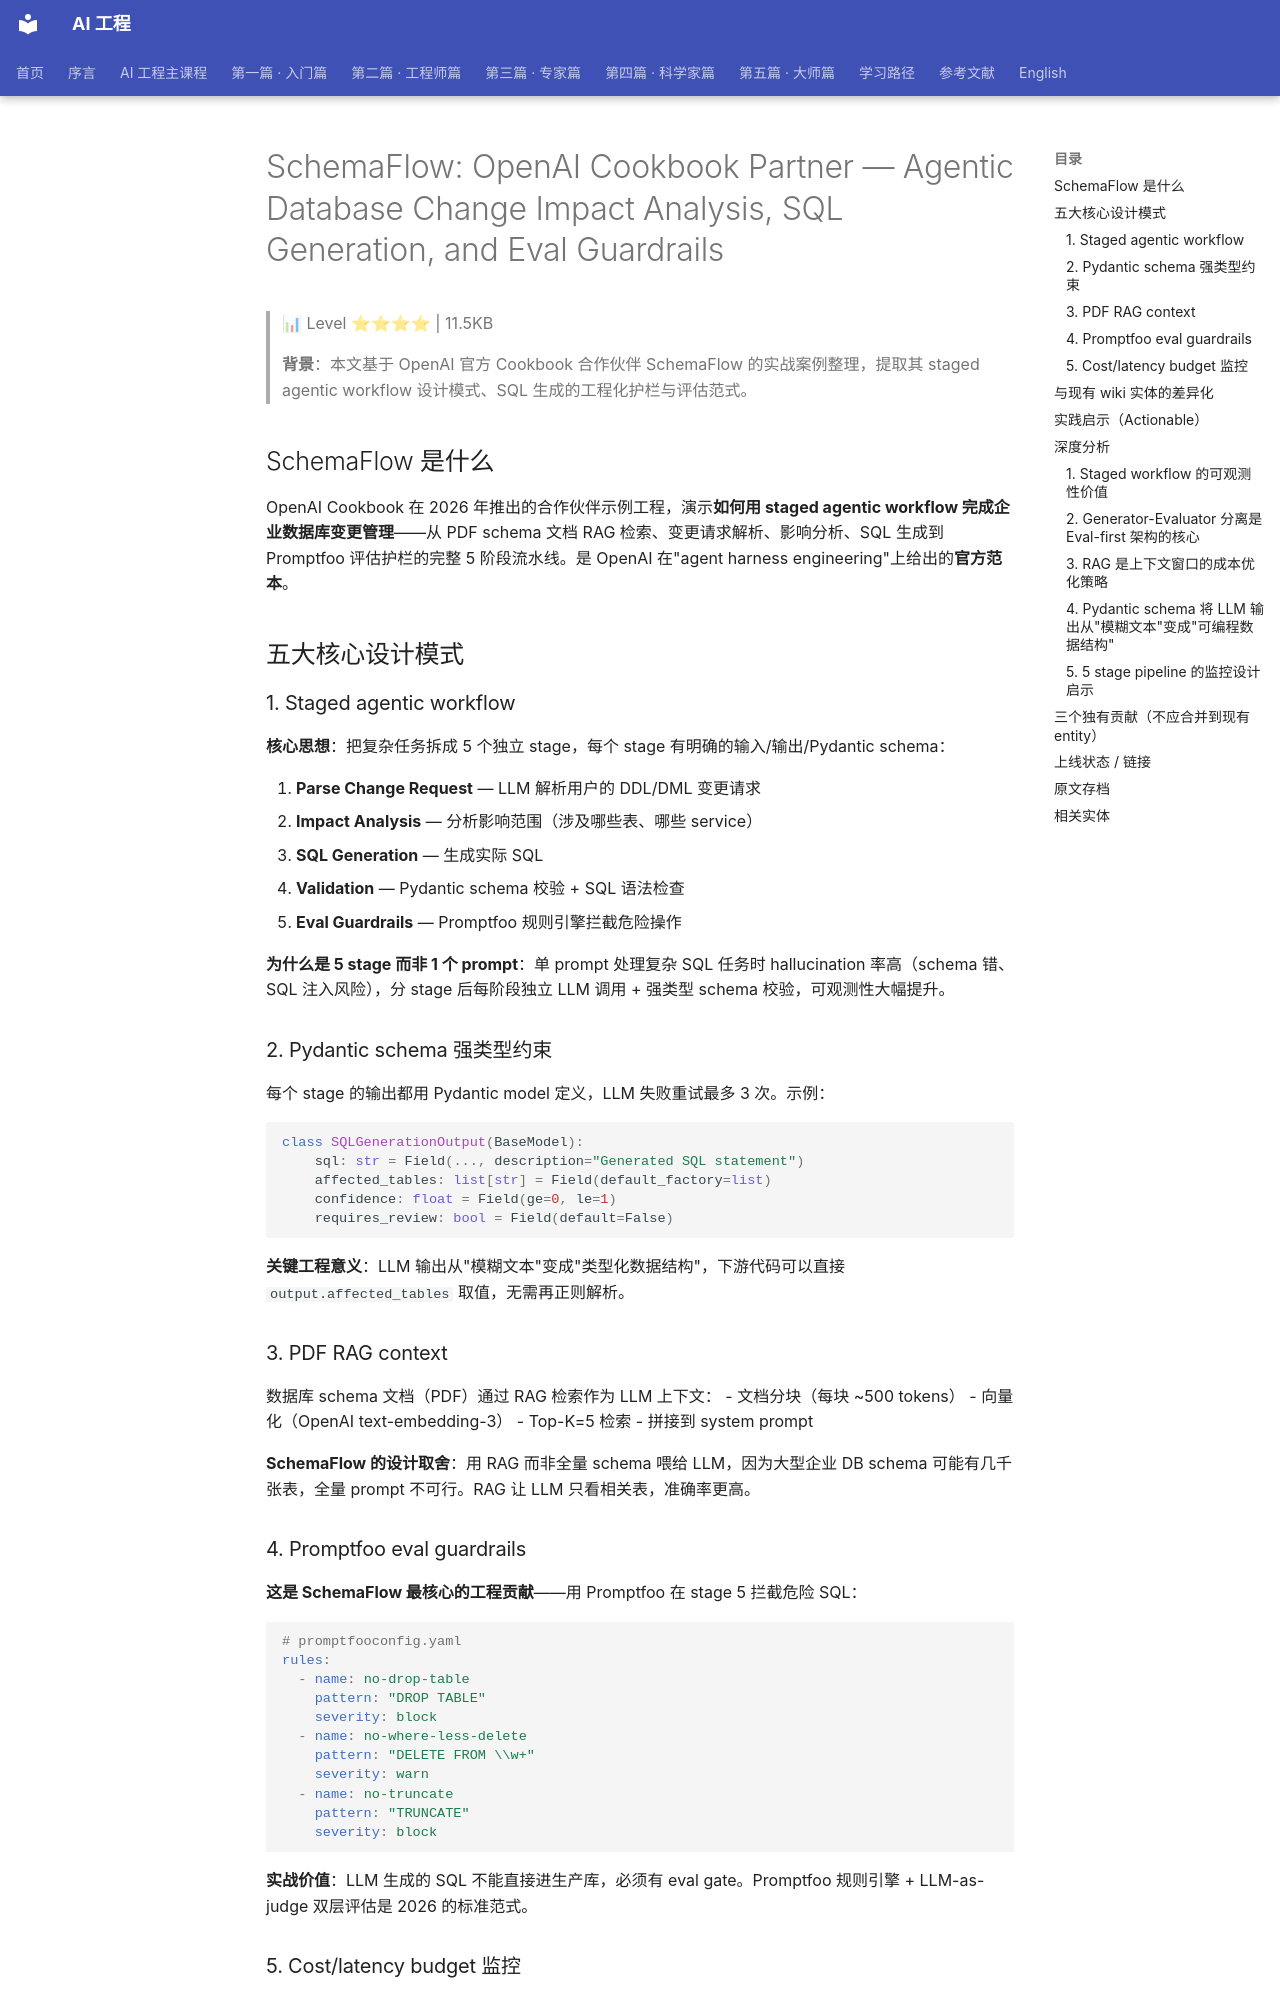

repository: QianJinGuo/wiki-book · page: ch04/298-schemaflow-openai-cookbook-partner-agentic-database-chang.html · generator: mkdocs

# SchemaFlow: OpenAI Cookbook Partner — Agentic Database Change Impact Analysis, SQL Generation, and Eval Guardrails

> 📊 Level ⭐⭐⭐⭐ | 11.5KB

> **背景**：本文基于 OpenAI 官方 Cookbook 合作伙伴 SchemaFlow 的实战案例整理，提取其 staged agentic workflow 设计模式、SQL 生成的工程化护栏与评估范式。

## SchemaFlow 是什么

OpenAI Cookbook 在 2026 年推出的合作伙伴示例工程，演示**如何用 staged agentic workflow 完成企业数据库变更管理**——从 PDF schema 文档 RAG 检索、变更请求解析、影响分析、SQL 生成到 Promptfoo 评估护栏的完整 5 阶段流水线。是 OpenAI 在"agent harness engineering"上给出的**官方范本**。

## 五大核心设计模式

### 1. Staged agentic workflow

**核心思想**：把复杂任务拆成 5 个独立 stage，每个 stage 有明确的输入/输出/Pydantic schema：

1. **Parse Change Request** — LLM 解析用户的 DDL/DML 变更请求
2. **Impact Analysis** — 分析影响范围（涉及哪些表、哪些 service）
3. **SQL Generation** — 生成实际 SQL
4. **Validation** — Pydantic schema 校验 + SQL 语法检查
5. **Eval Guardrails** — Promptfoo 规则引擎拦截危险操作

**为什么是 5 stage 而非 1 个 prompt**：单 prompt 处理复杂 SQL 任务时 hallucination 率高（schema 错、SQL 注入风险），分 stage 后每阶段独立 LLM 调用 + 强类型 schema 校验，可观测性大幅提升。

### 2. Pydantic schema 强类型约束

每个 stage 的输出都用 Pydantic model 定义，LLM 失败重试最多 3 次。示例：

```python
class SQLGenerationOutput(BaseModel):
    sql: str = Field(..., description="Generated SQL statement")
    affected_tables: list[str] = Field(default_factory=list)
    confidence: float = Field(ge=0, le=1)
    requires_review: bool = Field(default=False)
```

**关键工程意义**：LLM 输出从"模糊文本"变成"类型化数据结构"，下游代码可以直接 `output.affected_tables` 取值，无需再正则解析。

### 3. PDF RAG context

数据库 schema 文档（PDF）通过 RAG 检索作为 LLM 上下文：
- 文档分块（每块 ~500 tokens）
- 向量化（OpenAI text-embedding-3）
- Top-K=5 检索
- 拼接到 system prompt

**SchemaFlow 的设计取舍**：用 RAG 而非全量 schema 喂给 LLM，因为大型企业 DB schema 可能有几千张表，全量 prompt 不可行。RAG 让 LLM 只看相关表，准确率更高。

### 4. Promptfoo eval guardrails

**这是 SchemaFlow 最核心的工程贡献**——用 Promptfoo 在 stage 5 拦截危险 SQL：

```yaml
# promptfooconfig.yaml
rules:
  - name: no-drop-table
    pattern: "DROP TABLE"
    severity: block
  - name: no-where-less-delete
    pattern: "DELETE FROM \\w+"
    severity: warn
  - name: no-truncate
    pattern: "TRUNCATE"
    severity: block
```

**实战价值**：LLM 生成的 SQL 不能直接进生产库，必须有 eval gate。Promptfoo 规则引擎 + LLM-as-judge 双层评估是 2026 的标准范式。

### 5. Cost/latency budget 监控

每个 stage 单独监控：
- Token 用量（单 stage 上限 2000 tokens）
- 响应时间（P95 < 5s）
- 重试次数（> 2 次则告警）

**为什么 stage-level 监控重要**：5 stage pipeline 中任意一 stage 超时都导致整体失败，需要精确定位瓶颈。
